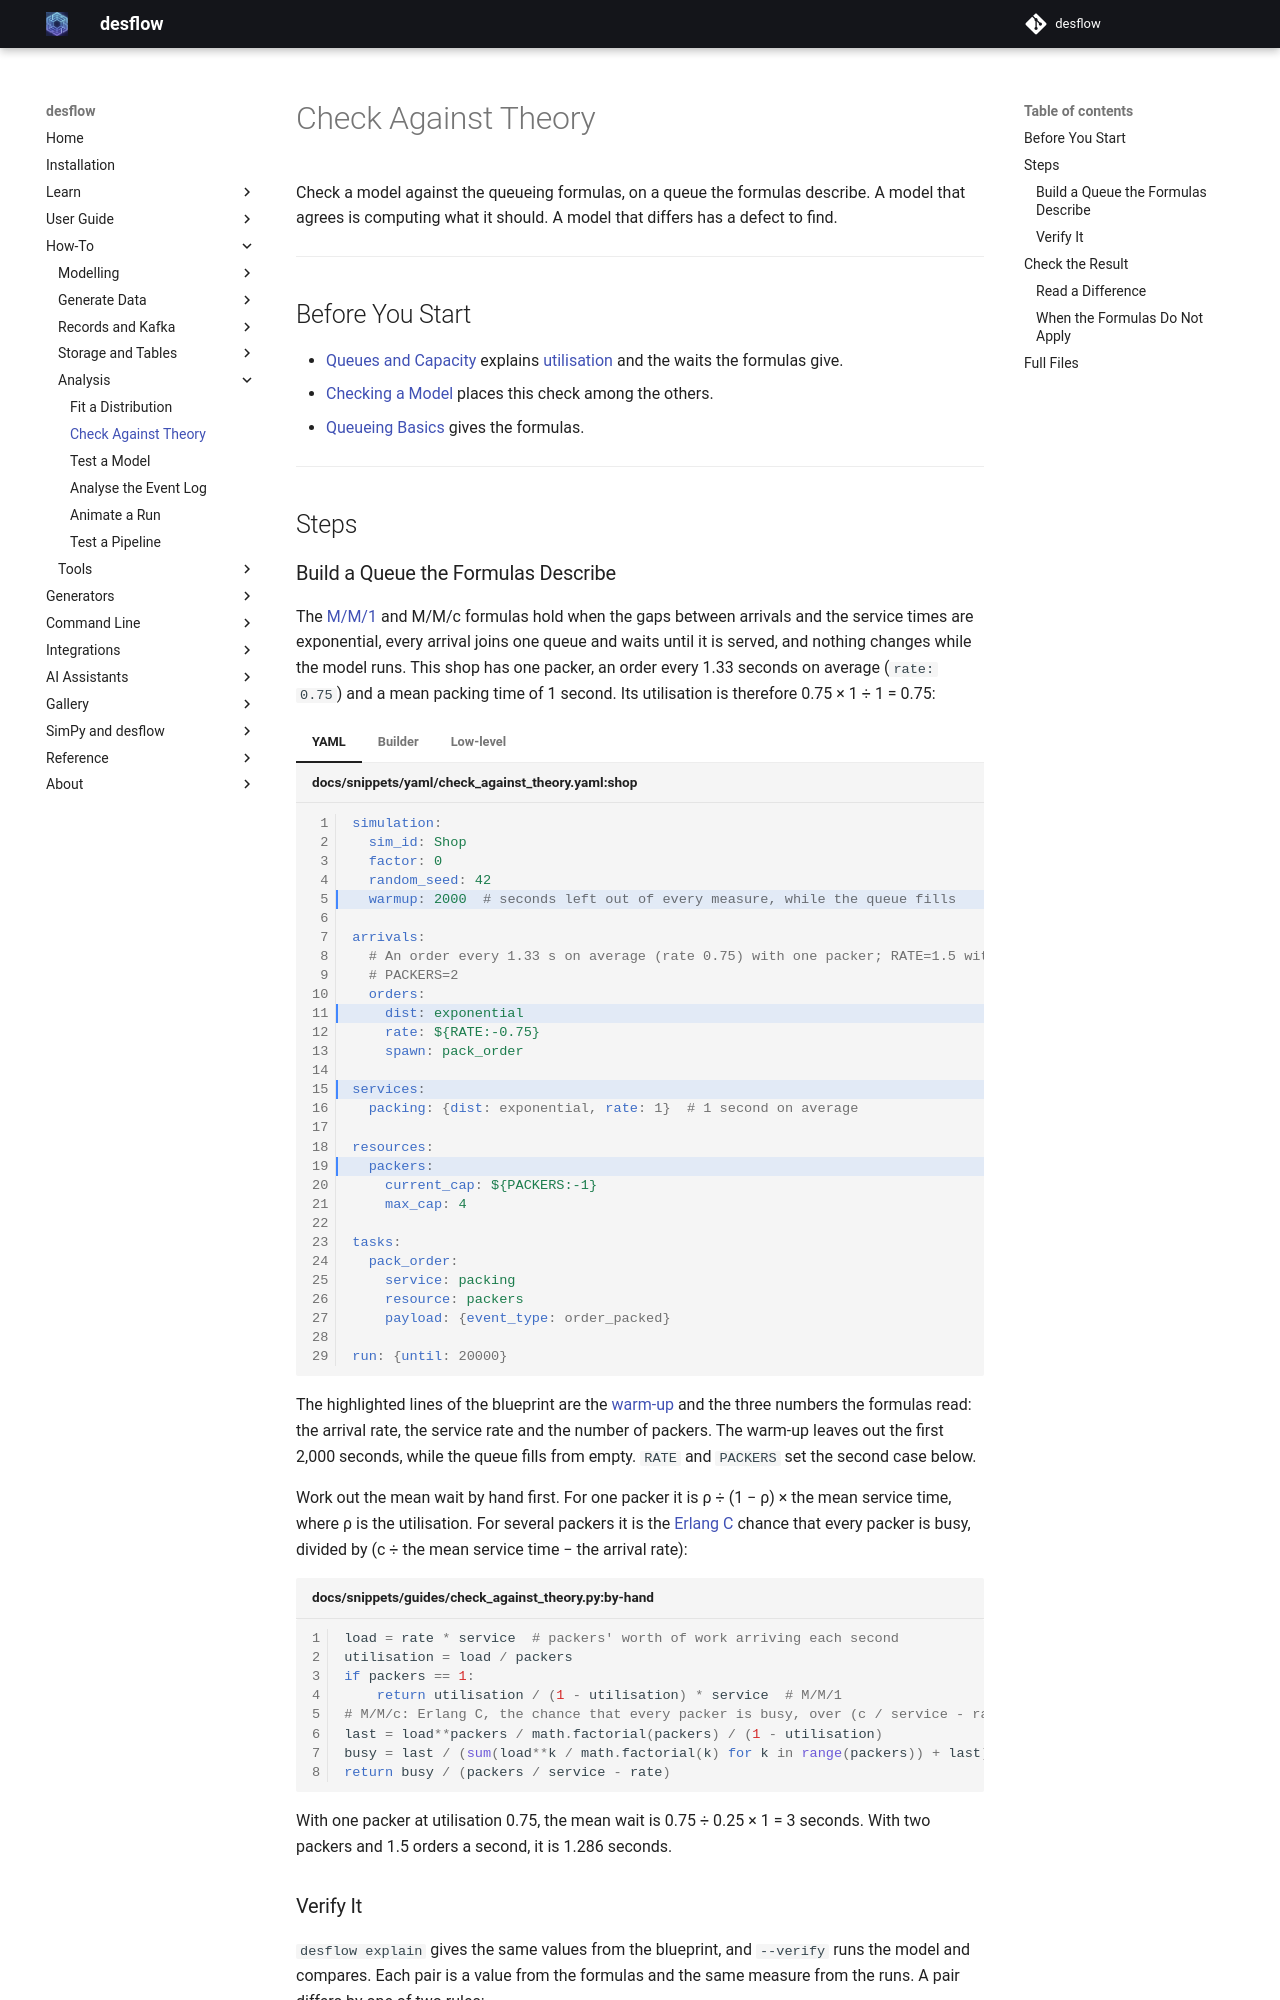

repository: jaehyeon-kim/desflow · page: 1.1/how-to/analysis/check-against-theory/index.html · generator: mkdocs

# Check Against Theory

Check a model against the queueing formulas, on a queue the formulas describe. A model that agrees is computing what it should. A model that differs has a defect to find.

---

## Before You Start

- [Queues and Capacity](../../learn/first-model/queues-and-capacity.md) explains [utilisation](../../learn/concepts/queueing-basics.md#utilisation) and the waits the formulas give.
- [Checking a Model](../../learn/studies/checking-a-model.md) places this check among the others.
- [Queueing Basics](../../learn/concepts/queueing-basics.md) gives the formulas.

---

## Steps

### Build a Queue the Formulas Describe

The [M/M/1](../../learn/concepts/queueing-basics.md#kendalls-notation) and M/M/c formulas hold when the gaps between arrivals and the service times are exponential, every arrival joins one queue and waits until it is served, and nothing changes while the model runs. This shop has one packer, an order every 1.33 seconds on average (`rate: 0.75`) and a mean packing time of 1 second. Its utilisation is therefore 0.75 × 1 ÷ 1 = 0.75:

=== "YAML"

    ```yaml title="docs/snippets/yaml/check_against_theory.yaml:shop" hl_lines="5 11 15 19"
    simulation:
      sim_id: Shop
      factor: 0
      random_seed: 42
      warmup: 2000  # seconds left out of every measure, while the queue fills

    arrivals:
      # An order every 1.33 s on average (rate 0.75) with one packer; RATE=1.5 with
      # PACKERS=2
      orders:
        dist: exponential
        rate: ${RATE:-0.75}
        spawn: pack_order

    services:
      packing: {dist: exponential, rate: 1}  # 1 second on average

    resources:
      packers:
        current_cap: ${PACKERS:-1}
        max_cap: 4

    tasks:
      pack_order:
        service: packing
        resource: packers
        payload: {event_type: order_packed}

    run: {until: 20000}
    ```

=== "Builder"

    ```python title="docs/snippets/guides/check_against_theory_shop.py:shop"
    # An order every 1.33 s on average (rate 0.75) with one packer; RATE=1.5 with PACKERS=2
    rate = float(os.environ.get("RATE", "0.75"))
    packers = int(os.environ.get("PACKERS", "1"))

    app = (
        # warmup: seconds left out of every measure, while the queue fills
        SimulationContext(sim_id="Shop", factor=0, random_seed=42, warmup=2000)
        .add_arrival("orders", dist="exponential", rate=rate, spawn="pack_order")
        .add_service("packing", dist="exponential", rate=1)  # 1 second on average
        .add_resource("packers", current_cap=packers, max_cap=4)
    )


    @app.task(service_id="packing", resource_id="packers")
    def pack_order(task_id):
        return {"event_type": "order_packed"}
    ```

=== "Low-level"

    The low-level API has no analysis: `explain` and `analyze` read a blueprint or a builder file. Write the model as a [builder file](../../user-guide/writing-a-model/builder-api.md) to check it.

The highlighted lines of the blueprint are the [warm-up](../../learn/concepts/output-analysis.md#one-run-starts-empty) and the three numbers the formulas read: the arrival rate, the service rate and the number of packers. The warm-up leaves out the first 2,000 seconds, while the queue fills from empty. `RATE` and `PACKERS` set the second case below.

Work out the mean wait by hand first. For one packer it is ρ ÷ (1 − ρ) × the mean service time, where ρ is the utilisation. For several packers it is the [Erlang C](../../learn/concepts/queueing-basics.md#several-packers) chance that every packer is busy, divided by (c ÷ the mean service time − the arrival rate):

```python title="docs/snippets/guides/check_against_theory.py:by-hand"
load = rate * service  # packers' worth of work arriving each second
utilisation = load / packers
if packers == 1:
    return utilisation / (1 - utilisation) * service  # M/M/1
# M/M/c: Erlang C, the chance that every packer is busy, over (c / service - rate)
last = load**packers / math.factorial(packers) / (1 - utilisation)
busy = last / (sum(load**k / math.factorial(k) for k in range(packers)) + last)
return busy / (packers / service - rate)
```

With one packer at utilisation 0.75, the mean wait is 0.75 ÷ 0.25 × 1 = 3 seconds. With two packers and 1.5 orders a second, it is 1.286 seconds.
